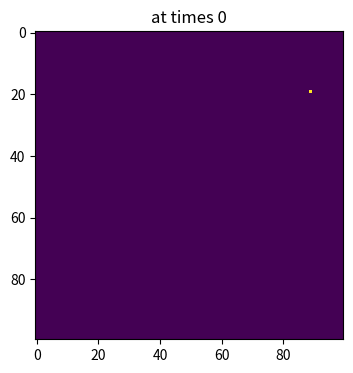
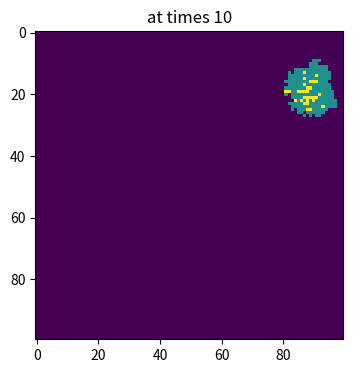
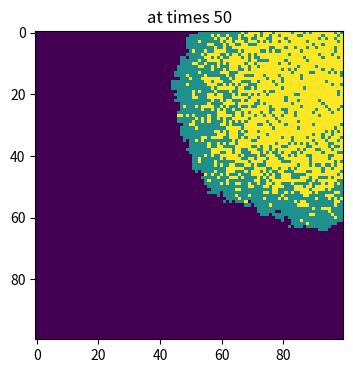
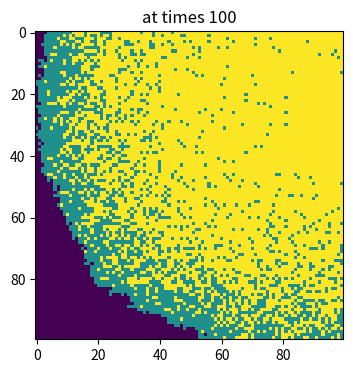

Write Python code to recreate these figures, in order.
 
# import necessary libraries
import numpy as np
import matplotlib.pyplot as plt

# make array of all susceptible population (use the code in the Practical6 pdf)
population = np.zeros((100, 100))

# randomly select the outbreak point
outbreak = np.random.choice(range(100), 2)
population[outbreak[0], outbreak[1]] = 1

# draw figure (when outbreak begins)
plt.figure(figsize = (6, 4), dpi = 150)
plt.imshow(population, cmap = 'viridis', interpolation = 'nearest')
plt.title('at times 0')
plt.show()

# define basic concept
beta = 0.3
gamma = 0.05

# loop for 100 times from 1
for t in range(1, 101):
    # create a copy in the loop environment
    new_population = population.copy()

    # find all the (x, y) of the infected point
    rows, cols = np.where(population == 1)

    # go through every infected person
    for i in range(len(rows)):
        row = rows[i]
        col = cols[i]

        # recover
        if np.random.rand() < gamma:
            new_population[row, col] = 2

        # infect
        for x_dis in [-1, 0, 1]:
            for y_dis in [-1, 0, 1]:

                # except the point itself
                if x_dis == 0 and y_dis == 0:
                    continue

                # get to the every point surrounded
                new_row = row + x_dis
                new_col = col + y_dis

                # judge whether the point surrounded is outside the 100 * 100 array and is still susceptible
                if 0 <= new_row < 100 and 0 <= new_col < 100 and new_population[new_row, new_col] == 0:
                    if np.random.rand() < beta:
                        new_population[new_row, new_col] = 1
    # update
    population = new_population

    # draw figure according to the guidance
    if t in [10, 50, 100]:
        plt.figure(figsize = (6, 4), dpi = 150)
        plt.imshow(population, cmap = 'viridis', interpolation = 'nearest')
        plt.title('at times ' + str(t))
        plt.show()